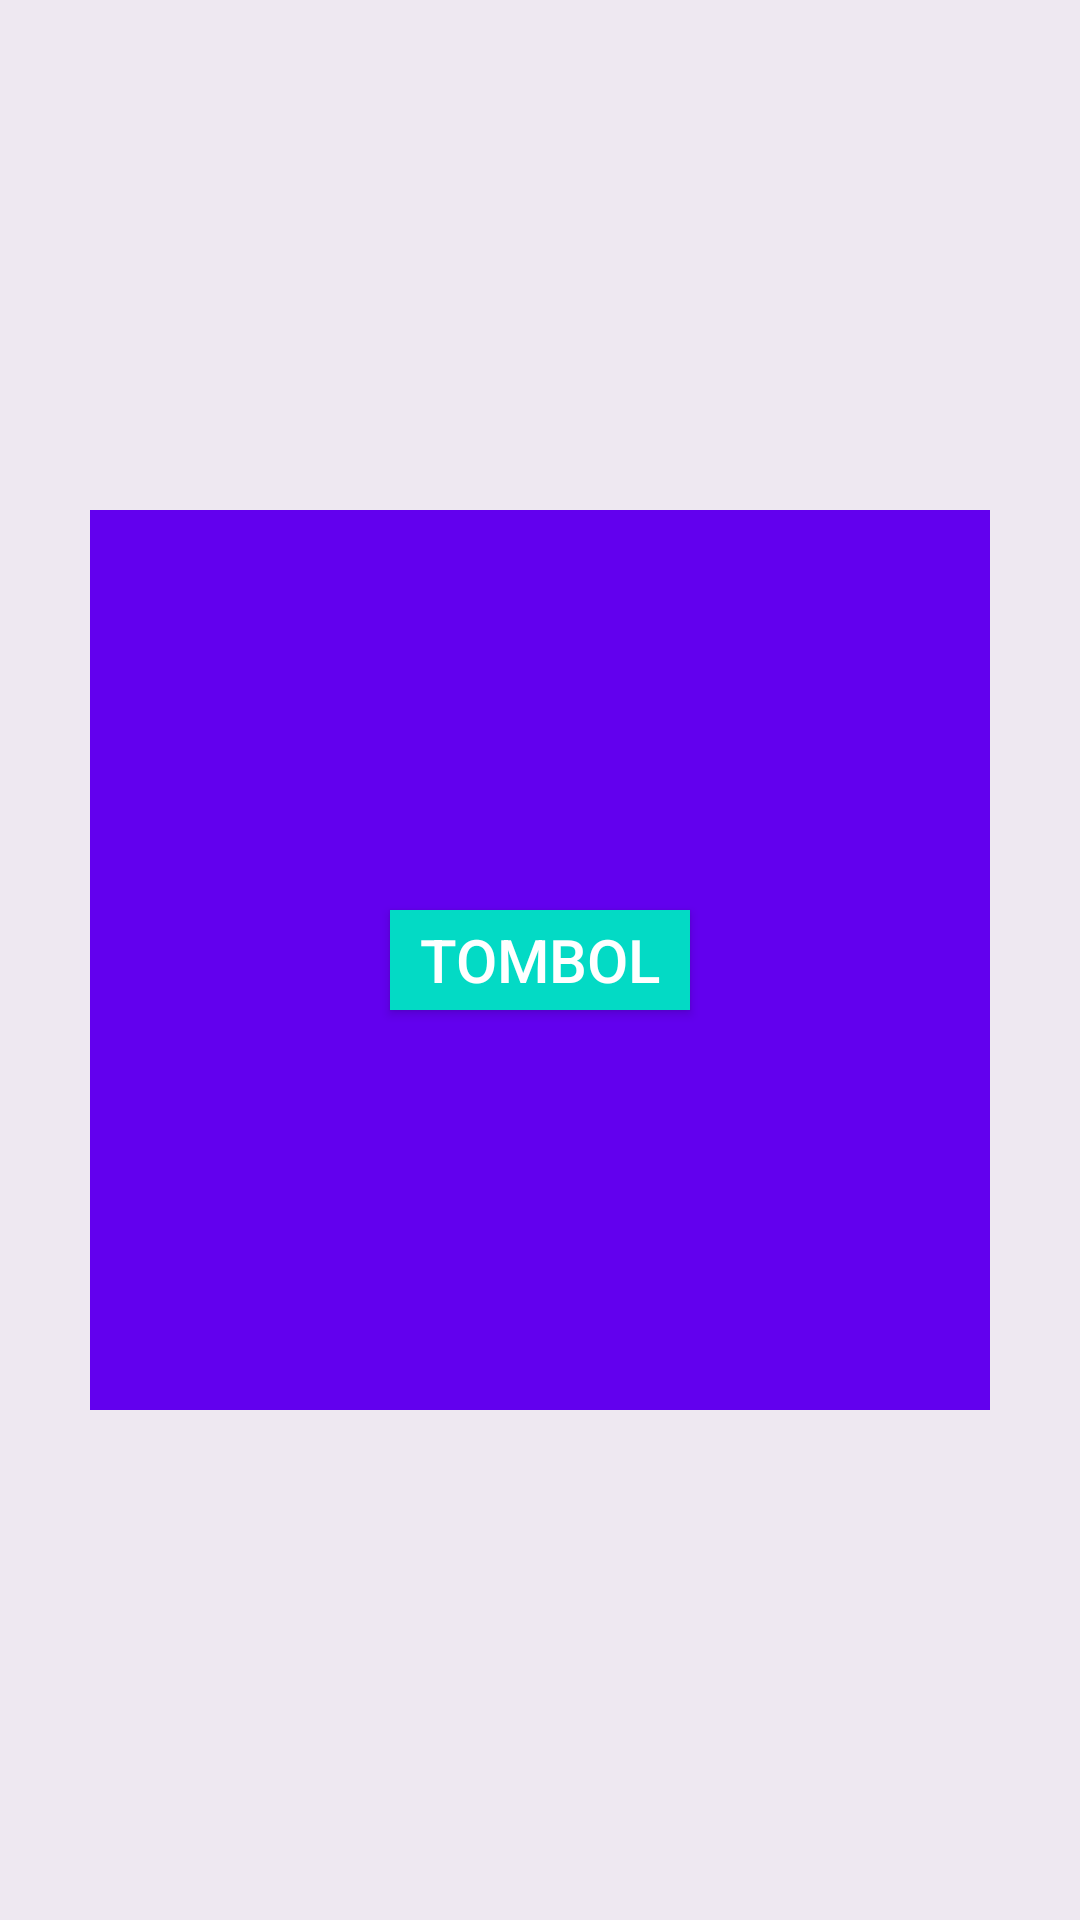

Reconstruct the res/layout file that produces this screen, plus the resources it refers to.
<!-- AndroidManifest.xml: application theme Theme.MacamLayout -->
<!-- res/layout/framelayout.xml -->
<?xml version="1.0" encoding="utf-8"?>
<FrameLayout xmlns:android="http://schemas.android.com/apk/res/android"
    android:layout_width="match_parent"
    android:layout_height="match_parent"
    android:background="#1113">


    <ImageView
        android:layout_width="300dp"
        android:layout_height="300dp"
        android:layout_gravity="center"
        android:background="@color/colorPrimary"

        />

    <Button
        android:layout_width="300px"
        android:layout_height="100px"
        android:layout_gravity="center"
        android:text="Tombol"
        android:background="@color/colorAccent"
        android:textColor="#fff"
        android:textSize="20sp" />
</FrameLayout>
<!-- resources referenced by this layout -->
<resources>
  <style name="Theme.MacamLayout" parent="Base.Theme.MacamLayout" />
  <style name="Base.Theme.MacamLayout" parent="Theme.Material3.DayNight.NoActionBar">
          
          
      </style>
  <!-- not gathered from this repository: default colours our renderer supplied (Android Studio template values) -->
  <color name="colorPrimary">#FF6200EE</color>
  <color name="colorAccent">#FF03DAC5</color>
</resources>
